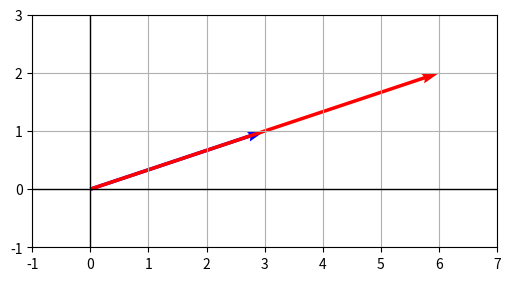

Write Python code to recreate this figure.
import numpy as np
import matplotlib.pyplot as plt

v = np.array([3, 1])
v2 = 2 * v   # [6, 2]
print(v2[0])

plt.figure(figsize=(6,6))

# 원래 벡터 v
plt.quiver(0, 0, v[0], v[1],
           angles='xy', scale_units='xy', scale=1,
           color='blue')

# 스케일된 벡터 2v
plt.quiver(0, 0, v2[0], v2[1],
           angles='xy', scale_units='xy', scale=1,
           color='red')

# 축 범위
xmin = min(0, v2[0]) - 1
xmax = max(0, v2[0]) + 1
ymin = min(0, v2[1]) - 1
ymax = max(0, v2[1]) + 1
plt.xlim(xmin, xmax)
plt.ylim(ymin, ymax)

# 눈금 1 단위
plt.xticks(range(int(xmin), int(xmax)+1))
plt.yticks(range(int(ymin), int(ymax)+1))

# 좌표축/격자/비율
plt.axhline(0, color='black', linewidth=1)
plt.axvline(0, color='black', linewidth=1)
plt.gca().set_aspect('equal', adjustable='box')
plt.grid(True)

plt.show()
